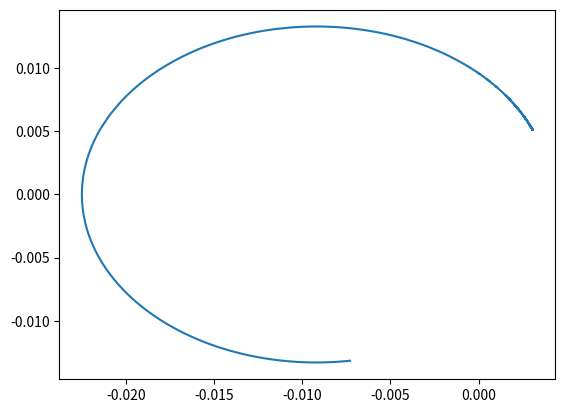
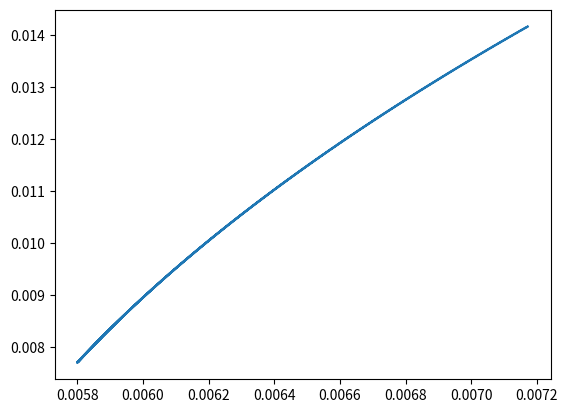

Here is the Python script that generated these plots, in order:
import numpy as np
import matplotlib.pyplot as plt

# [redacted]
# of Cusp-Confined Plasma With Monte Carlo Collisions".
# Substituted some functions with Python functions from Numpy and Scipy

# define constants
pi = np.pi
u0 = 4*pi*10**(-7)  # magnetic permeability free space (henrys/ m)
etome = 1.7588196*10**11  # electron |q|/m  TODO use modified charge distribution
md = 1591.05350		#e*e/2 me e0  
miontoelec = 256

cr = 461341     # check

### 03/25/2019 TODO check movement 1 particle without E field, only magnetic field
# obtained oscillations



class PlasmaChamber():
    def __init__(self):
        return None


         
    
class Cusp(PlasmaChamber):
    def __init__(self,I=600,Lx=0.01,Ly=0.01):
        self.LX = Lx		# Lx, Ly are the size of rectangle for simulation (m)
        self.LY = Ly
        self.I = I      # Amperes current in wires
        self.bconst1 = u0*self.I/(2*pi)
        self.Nx = 100	# number of grid points
        self.Ny = 100
        self.dx = Lx/self.Nx
        self.dy = Ly/self.Ny
    
    def getMagneticFieldAtPosition(self,x,y):   # TODO check if extension to case x,y arrays
        r = x**2 + y**2
        Bx = self.bconst1*(-y/r + y/((x-self.LX)**2 + y**2))      # Magnetic field of 2 wires in z, with current +z for wire at 0, -z wire at Lx
        By = self.bconst1*(x/r + (self.LX-x)/((x-self.LX)**2 + y**2))
        return (Bx,By)   # TODO check if it's better to return matrix. Yes, return 2D array or save as internal
    
    def getMagneticRotMatrixAtPosition(self,P,qtomdt): # receive position matrices and charge/mass ratio x dt/2
        
        # TODO Check if B field values are sensible
        numCols = 3*P.shape[1]
        Htot = np.zeros((3,numCols)) # check
        #print " Htot shape ", Htot.shape
        # ### for p in Position:
        #     ##x,y = p[0],p[1]
        Bx,By = self.getMagneticFieldAtPosition(P[0,:],P[1,:])
        print (" magnetic field Bx, By ", Bx, By)
        #     Form H and add to Htot
        a = qtomdt*By
        b = qtomdt*Bx
        a2 = a**2
        b2 = b**2
        
        #print " a2 , b2 shapes ", a2.shape, b2.shape
        onesM = np.ones(a.shape)
        S = a2 + b2  + onesM 
        #print " S shape ", S.shape
        H11 = (b2 - a2 + onesM)/S
        H12 = 2*a*b/S
        H13 = -2*a/S
        H21 = H12
        H22 =  (onesM + a2 - b2)/S
        H23 = 2 *b/S
        H31 = -H13
        H32 = -H23
        H33 = (onesM -a2 - b2)/S
        Htot[0,0:numCols:3] = H11
        Htot[0,1:numCols:3] = H12
        Htot[0,2:numCols:3] = H13
        Htot[1,0:numCols:3] = H21
        Htot[1,1:numCols:3] = H22
        Htot[1,2:numCols:3] = H23
        Htot[2,0:numCols:3] = H31
        Htot[2,1:numCols:3] = H32
        Htot[2,2:numCols:3] = H33
        
        #print Htot
        #print H.shape
        return Htot # return matrix of  H matrices, size 3, 3Np
        
    def calculateElectricField(self,chargeDistribution): # TODO solve Poisson's Equation on grid
        return None
    
    def checkBoundaries(self):
        #TODO go through each particle
        # check crossing on bottom, sides, and top
        # if bottom, replace partical randomly, others, reflect particle?
        return None
        
class PICSimulation():
    def __init__(self,T=30*(10**-9),Np=1000):
        self.Np = Np    # number of particles Np electrons, Np ions
        self.simTime = T   # simulation time (sec)
        self.dt = 10**(-7) #(-11)   # timestep
        self.Nt = int(self.simTime/self.dt)
        print(" Number of time steps ", self.Nt, " time step (s) ", self.dt, " time ", self.simTime)
        self.I = 600   # current for B field (seems excessive)
        self.Lx = 0.01  # width (m)
        self.Ly = 0.01  # height simulation area (m)
        self.qtomdte = -etome*self.dt/2
        self.qtomdti = etome*self.dt/(2*miontoelec)
        self.cusp = Cusp(self.I,self.Lx,self.Ly)   # init chamber
        self.plasma = Plasma(self.Np,self.cusp.Nx,self.cusp.Ny) # init plasma
        self.trajectory = np.zeros((self.Nt,2)) # electron trajectories
        self.trajectoryi = np.zeros((self.Nt,2)) # ion trajectories
        radiusL = self.plasma.vthermale/(1.76*2.4*10**8)
        print (" sample radius ", radiusL)
        periodL = 2*pi*radiusL/self.plasma.vthermale
        print (" sample period (s)" , periodL)
        
        dx = self.cusp.dx
        dy = self.cusp.dy
        self.trajectory[0,:] = self.plasma.loceMatrix[0,:]
        self.trajectoryi[0,:] = self.plasma.lociMatrix[0,:]
        # rotate velocities by half time step
        #HMe = self.cusp.getMagneticRotMatrixAtPosition(dx*self.plasma.loceMatrix,-self.qtomdte)
        #HMi = self.cusp.getMagneticRotMatrixAtPosition(dx*self.plasma.lociMatrix,-self.qtomdti)
        #HMe = HMe.reshape(self.Np,3,3)  # TODO check if this op can be done earlier
        #HMi = HMi.reshape(self.Np,3,3)
        # once for elec, once for ions
        Ve_neg = self.plasma.veleMatrix    
        Vi_neg = self.plasma.veliMatrix
        #self.plasma.veleMatrix = np.sum(np.transpose(HMe,(0,2,1)).reshape(self.Np,3,3,1)*Ve_neg.reshape(self.Np,3,1,1),-3)
        #self.plasma.veliMatrix = np.sum(np.transpose(HMi,(0,2,1)).reshape(self.Np,3,3,1)*Vi_neg.reshape(self.Np,3,1,1),-3)
        #self.plasma.veleMatrix = self.plasma.veleMatrix.reshape(3,self.Np)
        #self.plasma.veliMatrix = self.plasma.veliMatrix.reshape(3,self.Np) 
        # Add diagnostic variables for potential, sample trajectories
        teMatrix = np.zeros((Np,3))
        seMatrix = np.zeros((Np,3))
        tiMatrix = np.zeros((Np,3))
        siMatrix = np.zeros((Np,3))
        
        Bxe,Bye =  self.cusp.getMagneticFieldAtPosition(dx*self.plasma.loceMatrix[:,0],dy*self.plasma.loceMatrix[:,1])
        Bxi,Byi =  self.cusp.getMagneticFieldAtPosition(dx*self.plasma.lociMatrix[:,0],dy*self.plasma.lociMatrix[:,1])
        teMatrix[:,0] = -self.qtomdte*Bxe
        teMatrix[:,1] = -self.qtomdte*Bye
        tsq = np.sum(teMatrix*teMatrix,axis=1)
        dene = np.ones((Np,)) + tsq
        dene = dene.reshape(Np,1)
        seMatrix = 2*teMatrix/dene
        
        tiMatrix[:,0] = -self.qtomdti*Bxi
        tiMatrix[:,1] = -self.qtomdti*Byi
        tsqi = np.sum(tiMatrix*tiMatrix,axis=1)
        deni = np.ones((Np,)) + tsqi
        deni = deni.reshape(Np,1)
        siMatrix = 2*tiMatrix/deni
        
        velepMatrix = self.plasma.veleMatrix + np.cross(self.plasma.veleMatrix,teMatrix)
        velePosMatrix = self.plasma.veleMatrix + np.cross(velepMatrix,seMatrix)
        self.plasma.veleMatrix = velePosMatrix
        velipMatrix = self.plasma.veliMatrix + np.cross(self.plasma.veliMatrix,tiMatrix)
        veliPosMatrix = self.plasma.veliMatrix + np.cross(velipMatrix,siMatrix)
        self.plasma.veliMatrix = veliPosMatrix
        self.vesq = []  # proxy for kinetic energy
        
        
    def runSimulation(self):
        # TODO
        # Calculate electric field
        # Advance particles to new positions with half acceleration
        # Rotate velocities according to B field
        # Advance particles another half step
        # Check if Boundaries have been crossed
        # Add MC collisions
        # Store diagnostics
        k1e = -etome*self.dt/2
        k1i = k1e/miontoelec
        dx = self.cusp.dx
        dy = self.cusp.dy
        Np = self.Np
        teMatrix = np.zeros((Np,3))
        seMatrix = np.zeros((Np,3))
        tiMatrix = np.zeros((Np,3))
        siMatrix = np.zeros((Np,3))
        for k in range(1,self.Nt):
            # advance particles
            #print " vele matrix shape ", self.plasma.veleMatrix.shape
            self.plasma.loceMatrix += self.dt*self.plasma.veleMatrix[:,:2]
            self.plasma.lociMatrix += self.dt*self.plasma.veliMatrix[:,:2]
            #print self.plasma.loceMatrix
            # store sample trajectory
            self.trajectory[k,:]  = self.plasma.loceMatrix[0,:]  # .reshape(1,2)
            self.trajectoryi[k,:] = self.plasma.lociMatrix[0,:]
            # calculate V- with half acceleration. Only Vx,Vy impacted by Efield
            #HM = np.random.rand(self.Np,3,3) # TODO generate HM from particle positions
            #HMe = self.cusp.getMagneticRotMatrixAtPosition(dx*self.plasma.loceMatrix,self.qtomdte)
            #HMi = self.cusp.getMagneticRotMatrixAtPosition(dx*self.plasma.lociMatrix,self.qtomdti)
            #HMe = HMe.reshape(self.Np,3,3)  # TODO check if this op can be done earlier
            #HMi = HMi.reshape(self.Np,3,3)
            #print " H at " ,k , HMe
            # once for elec, once for ions
            Ve_neg = self.plasma.veleMatrix
            self.vesq.append(np.sum(Ve_neg[0]**2))
            #print "vel before H ", np.sum(Ve_neg[0]**2)
            #Ve_neg[:2,:] += k1e*self.plasma.electricField
            Vi_neg = self.plasma.veliMatrix
            #Vi_neg[:2,:] += k1i*self.plasma.electricField
            # Vectorization thanks to https://jameshensman.wordpress.com/2010/06/14/multiple-matrix-multiplication-in-numpy/
            #Ve_pos = np.sum(np.transpose(HMe,(0,2,1)).reshape(self.Np,3,3,1)*Ve_neg.reshape(self.Np,3,1,1),-3)
            #Vi_pos = np.sum(np.transpose(HMi,(0,2,1)).reshape(self.Np,3,3,1)*Vi_neg.reshape(self.Np,3,1,1),-3)
            # TODO first skip electric field effect, just magnetifc
            # calculate new velocities by half acceleration
            #### test cross product instead
            Bxe,Bye =  self.cusp.getMagneticFieldAtPosition(dx*self.plasma.loceMatrix[:,0],dy*self.plasma.loceMatrix[:,1])
            Bxi,Byi =  self.cusp.getMagneticFieldAtPosition(dx*self.plasma.lociMatrix[:,0],dy*self.plasma.lociMatrix[:,1])
            teMatrix[:,0] = -self.qtomdte*Bxe
            teMatrix[:,1] = -self.qtomdte*Bye
            tsq = np.sum(teMatrix*teMatrix,axis=1)
            dene = np.ones((Np,)) + tsq
            dene = dene.reshape(Np,1)
            seMatrix = 2*teMatrix/dene
        
            tiMatrix[:,0] = -self.qtomdti*Bxi
            tiMatrix[:,1] = -self.qtomdti*Byi
            tsqi = np.sum(tiMatrix*tiMatrix,axis=1)
            deni = np.ones((Np,)) + tsqi
            deni = deni.reshape(Np,1)
            siMatrix = 2*tiMatrix/deni
            
            velepMatrix = self.plasma.veleMatrix + np.cross(self.plasma.veleMatrix,teMatrix)
            velePosMatrix = self.plasma.veleMatrix + np.cross(velepMatrix,seMatrix)
            self.plasma.veleMatrix = velePosMatrix
            velipMatrix = self.plasma.veliMatrix + np.cross(self.plasma.veliMatrix,tiMatrix)
            veliPosMatrix = self.plasma.veliMatrix + np.cross(velipMatrix,siMatrix)
            self.plasma.veliMatrix = veliPosMatrix
            
            #self.plasma.veleMatrix = Ve_pos #+ k1e*self.plasma.electricField # TODO calc electric field for elec and for ions
            #self.plasma.veliMatrix = Vi_pos #+ k1i*self.plasma.electricField
            
            #self.plasma.veleMatrix = self.plasma.veleMatrix.reshape(3,self.Np)
            #print ("vel after H "), np.sum(self.plasma.veleMatrix[0]**2)
            #self.vesq.append(np.sum(self.plasma.veleMatrix[0]**2))
            #self.plasma.veliMatrix = self.plasma.veliMatrix.reshape(3,self.Np) 
            
            self.cusp.checkBoundaries
            
            # TODO  calculate electric fields from new charge positions
    
   
    def plotTrajectory(self):
        print (" Number of time steps ", self.Nt)
        #plt.plot(self.trajectory[:,0]) # ,self.trajectory[:,1])
        #plt.figure()
        #plt.plot(self.trajectory[:,1])
        #plt.figure()
        print ("initial e pos ", self.cusp.dx*self.trajectory[0,:])
        print (" final e pos ", self.cusp.dx*self.trajectory[-1,:])
        print ("initial i pos ", self.cusp.dx*self.trajectoryi[0,:])
        print (" final i pos ", self.cusp.dx*self.trajectoryi[-1,:])
        plt.plot(self.cusp.dx*self.trajectory[:,0],self.cusp.dy*self.trajectory[:,1])
        plt.figure()
        plt.plot(self.cusp.dx*self.trajectoryi[:,0],self.cusp.dy*self.trajectoryi[:,1])
        #plt.plot(self.vesq)
        plt.show()
   
    def runSimulationCollsions(self):
        # same as above but with collisions
        return None         
########

class Plasma():
    def __init__(self,Np=1000,Nx=256,Ny=256,vthermale=343400,vthermali=42775): 
        # thermal vel in m/s
        self.Np = Np
        print( "Nx ", Nx)
        self.vthermale = vthermale
        self.vthermali = vthermali
        self.loadParticles(Np,Nx,Ny)
        self.electricField = np.zeros((2,Np))
        
  
    
    def loadParticles(self,Np,Nx,Ny):
        # initialize velocities from a Maxwell distribution
        # initialize positions to be in upper quarter of array
        vthermale = self.vthermale
        vthermali = self.vthermali
        self.veliMatrix = np.zeros((Np,3))
        self.veleMatrix = np.zeros((Np,3))
        self.loceMatrix = np.zeros((Np,2))
        self.lociMatrix = np.zeros((Np,2))
        print ("elec vel and pos shape ", self.veleMatrix.shape, self.loceMatrix.shape)
        sqt2 = np.sqrt(2)
        
        for i in range(3):
            ve = sqt2*vthermale*np.random.normal(size=Np)
            vi = sqt2*vthermali*np.random.normal(size=Np)
            self.veleMatrix[:,i] = ve
            self.veliMatrix[:,i] = vi
        if self.veleMatrix[0,1] > 0:
            self.veleMatrix[0,1] = -self.veleMatrix[0,1]
        if self.veleMatrix[0,0] > 0:
            self.veleMatrix[0,0] = -self.veleMatrix[0,0]
        self.veleMatrix[0,2] = 0.0
        self.loceMatrix[:,0] = np.random.randint(0,Nx,size=Np)
        self.loceMatrix[:,1] = np.random.randint(0.75*Ny,Ny,size=Np)
        
        self.lociMatrix[:,0] = np.random.randint(0,Nx,size=Np)
        self.lociMatrix[:,1] = np.random.randint(0.75*Ny,Ny,size=Np)
        
   
    
   
 
def main():
    print("test sim")
    
    sim = PICSimulation(T=(10**-3),Np=1)
    sim.runSimulation()
    sim.plotTrajectory()
    
if __name__ == "__main__":
    main()
    